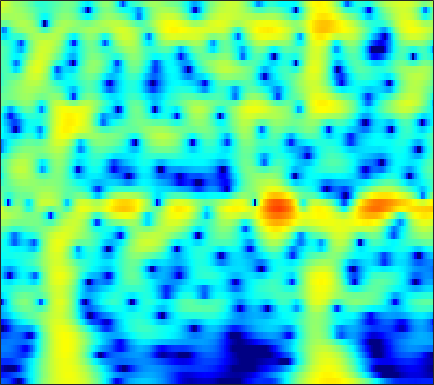

Source data for this figure (header and first rows):
-14.673, -14.715, -15.019, -15.638, -16.366, -17.815, -20.071, -22.518, -25.847, -22.994, -17.934, -14.922, -11.724, -9.1423, -7.4879, -5.5583, -3.8812, -2.7573, -1.4144, -0.22615, 0.82436, 1.5299, 2.3698, 3.1004
-18.11, -17.87, -17.52, -17.08, -16.68, -16.05, -15.3, -14.67, -13.73, -12.68, -11.53, -10.61, -9.298, -7.929, -6.883, -5.487, -4.115, -3.119, -1.85, -0.6613, 0.435, 1.193, 2.113, 2.928
-22.38, -23.18, -24.92, -28, -32.16, -37.28, -28.26, -23.81, -19.66, -16.53, -13.97, -12.29, -10.28, -8.453, -7.184, -5.598, -4.122, -3.081, -1.778, -0.5726, 0.5329, 1.295, 2.219, 3.034
-17.25, -17.18, -17.11, -17.03, -16.93, -16.64, -16.12, -15.58, -14.69, -13.61, -12.39, -11.41, -10.03, -8.58, -7.477, -6.002, -4.55, -3.489, -2.132, -0.8523, 0.3327, 1.153, 2.148, 3.023
-14.07, -14, -14.02, -14.15, -14.31, -14.6, -14.96, -15.31, -15.87, -16.43, -16.76, -16.58, -15.49, -13.54, -11.81, -9.434, -7.169, -5.591, -3.658, -1.919, -0.3691, 0.6745, 1.912, 2.978
-12.96, -12.89, -12.95, -13.13, -13.33, -13.71, -14.29, -14.9, -15.96, -17.3, -18.86, -19.82, -19.61, -17.16, -14.74, -11.61, -8.806, -6.928, -4.681, -2.693, -0.9376, 0.2374, 1.627, 2.822
-13.47, -13.34, -13.21, -13.09, -13.04, -13.09, -13.27, -13.44, -13.67, -13.85, -13.94, -13.85, -13.43, -12.56, -11.61, -10.01, -8.156, -6.7, -4.761, -2.897, -1.163, 0.03004, 1.463, 2.708
-16.12, -15.8, -15.25, -14.64, -14.24, -13.88, -13.67, -13.64, -13.87, -14.53, -15.76, -17.17, -19.96, -22.78, -20.96, -15.66, -11.25, -8.597, -5.657, -3.217, -1.159, 0.1736, 1.702, 2.977
-27.3, -26.61, -22.43, -18.81, -16.87, -14.9, -13.4, -12.56, -11.87, -11.55, -11.48, -11.56, -11.68, -11.47, -10.78, -9.124, -7.032, -5.421, -3.388, -1.544, 0.08337, 1.155, 2.393, 3.411
-18.48, -18.09, -16.73, -14.91, -13.58, -11.9, -10.32, -9.322, -8.262, -7.38, -6.609, -6.099, -5.453, -4.755, -4.172, -3.312, -2.381, -1.652, -0.6514, 0.3448, 1.298, 1.961, 2.755, 3.423
-11.07, -10.71, -10.06, -9.257, -8.569, -7.493, -6.407, -5.708, -4.891, -4.145, -3.502, -3.098, -2.617, -2.164, -1.847, -1.454, -1.051, -0.7069, -0.1666, 0.4657, 1.154, 1.679, 2.356, 2.958
-10.1, -9.553, -8.425, -7.066, -6.022, -4.687, -3.57, -2.907, -2.124, -1.482, -1.067, -0.8925, -0.8262, -0.9869, -1.271, -1.835, -2.502, -2.946, -3.164, -2.667, -1.494, -0.4055, 1.039, 2.28
-24.56, -15.87, -10.53, -7.233, -5.406, -3.564, -2.287, -1.512, -0.6488, -0.08133, 0.1923, 0.2416, 0.01857, -0.6151, -1.366, -2.849, -5.248, -8.176, -15.47, -14.24, -6.717, -3.364, -0.291, 1.819
-8.047, -7.635, -6.7, -5.57, -4.734, -3.746, -2.931, -2.322, -1.664, -1.279, -1.056, -0.9982, -1.085, -1.292, -1.517, -1.922, -2.357, -2.585, -2.558, -2.065, -1.131, -0.2358, 0.998, 2.107
-5.675, -5.653, -5.5, -5.232, -5.004, -4.654, -4.146, -3.756, -3.438, -3.222, -3.057, -3.029, -3.041, -3.029, -3.021, -2.952, -2.666, -2.261, -1.548, -0.7098, 0.2247, 0.9642, 1.913, 2.725
-6.406, -6.865, -7.481, -7.915, -7.966, -7.615, -6.93, -6.479, -5.949, -5.479, -5.338, -5.483, -6.003, -6.96, -7.806, -8.504, -7.918, -6.595, -4.371, -2.184, -0.2472, 0.9771, 2.326, 3.402
-8.676, -10.33, -13.63, -19.17, -23.64, -17.65, -12.78, -10.66, -8.557, -7.234, -6.782, -6.814, -7.532, -9.137, -10.94, -14.3, -14.29, -10.53, -6.188, -2.968, -0.4822, 0.9827, 2.515, 3.685
-8.228, -9.137, -10.45, -11.58, -11.88, -11.23, -10.02, -9.122, -7.69, -6.696, -6.13, -5.813, -5.564, -5.362, -5.249, -4.942, -4.189, -3.402, -2.144, -0.724, 0.6338, 1.553, 2.639, 3.506
-6.885, -6.965, -7.083, -7.175, -7.139, -6.971, -6.722, -6.334, -5.819, -5.496, -5.032, -4.726, -4.306, -3.85, -3.509, -2.904, -2.15, -1.54, -0.6376, 0.3488, 1.291, 1.946, 2.738, 3.383
-6.261, -6.02, -5.833, -5.71, -5.667, -5.642, -5.548, -5.371, -5.36, -5.28, -5.06, -4.964, -4.814, -4.632, -4.345, -3.729, -2.941, -2.201, -1.032, 0.1478, 1.267, 2.057, 2.942, 3.617
-5.707, -5.574, -5.655, -5.931, -6.225, -6.585, -6.749, -6.913, -6.95, -6.676, -6.82, -7.065, -7.685, -8.685, -9.402, -9.686, -8.274, -6.333, -3.626, -1.308, 0.6037, 1.806, 3.08, 4.007
-4.962, -5.423, -6.492, -8.235, -9.963, -12.71, -14.66, -14.24, -11.71, -9.711, -8.926, -8.703, -9.21, -10.72, -12.98, -15.48, -12.61, -8.911, -4.924, -2.08, 0.1562, 1.459, 2.818, 3.87
-3.45, -4.108, -5.393, -7.246, -9.041, -11.9, -13.59, -13.28, -10.55, -8.68, -7.261, -6.505, -5.944, -5.648, -5.439, -4.864, -4.106, -3.239, -1.967, -0.7052, 0.5182, 1.32, 2.243, 3.039
-0.9887, -1.33, -1.905, -2.594, -3.144, -3.725, -4.144, -4.172, -3.883, -3.695, -3.186, -2.903, -2.545, -2.238, -1.927, -1.673, -1.301, -1.003, -0.6801, -0.2569, 0.1092, 0.3817, 0.8474, 1.298
1.485, 1.338, 1.074, 0.755, 0.5068, 0.1975, -0.08529, -0.1649, -0.3889, -0.4442, -0.4264, -0.492, -0.4572, -0.4116, -0.3561, -0.4071, -0.4249, -0.57, -0.9063, -1.344, -2.015, -2.492, -2.864, -2.734
3.432, 3.157, 2.731, 2.335, 2.088, 1.776, 1.559, 1.331, 0.9257, 0.7049, 0.1949, -0.05563, -0.3224, -0.3823, -0.4382, -0.2544, -0.2806, -0.4838, -1.007, -2.326, -4.421, -7.173, -14.32, -18.72
4.06, 3.073, 1.79, 0.8901, 0.6261, 0.7737, 1.048, 1.065, 1.014, 0.06249, -1.254, -2.622, -4.532, -4.866, -3.634, -1.515, 0.02662, 0.8291, 1.224, 1.02, 0.2612, -0.5272, -1.527, -1.861
1.161, -1.438, -6.915, -20.48, -12.42, -5.245, -2.227, -0.9745, -0.4159, -0.8562, -2.249, -4.104, -7.263, -7.761, -5.287, -1.798, 0.5515, 1.816, 2.813, 3.425, 3.565, 3.596, 3.403, 3.159
-0.9557, -2.075, -3.494, -4.325, -4.289, -3.476, -2.482, -1.796, -1.351, -0.9982, -1.127, -1.158, -1.198, -0.9929, -0.6031, 0.05884, 0.8167, 1.321, 1.861, 2.245, 2.443, 2.493, 2.415, 2.203
-2.065, -2.146, -2.154, -2.031, -1.844, -1.493, -1.084, -0.7792, -0.4564, -0.1565, 0.0196, 0.1468, 0.2646, 0.3882, 0.529, 0.6637, 0.8667, 0.9622, 1.137, 1.21, 1.294, 1.269, 1.229, 1.073
-3.989, -3.26, -2.359, -1.559, -1.02, -0.404, 0.1278, 0.4377, 0.8342, 1.026, 1.212, 1.229, 1.211, 1.123, 0.9951, 0.8302, 0.6106, 0.4785, 0.3123, 0.2243, 0.1847, 0.2079, 0.2424, 0.2693
-5.919, -4.191, -2.393, -1.022, -0.1904, 0.7041, 1.391, 1.786, 2.163, 2.366, 2.395, 2.31, 2.046, 1.604, 1.148, 0.4261, -0.4295, -1.058, -1.821, -2.194, -2.163, -1.845, -1.296, -0.7212
-4.33, -2.979, -1.429, -0.1305, 0.6835, 1.593, 2.296, 2.708, 3.046, 3.249, 3.162, 3.002, 2.519, 1.748, 0.9495, -0.5396, -2.582, -4.698, -8.433, -11.97, -9.762, -6.834, -3.903, -1.946
-3.141, -2.446, -1.484, -0.4976, 0.1924, 1.032, 1.718, 2.146, 2.529, 2.76, 2.762, 2.626, 2.216, 1.545, 0.8341, -0.4382, -2.144, -3.709, -6.04, -7.49, -6.692, -5.049, -2.98, -1.345
-5.575, -4.977, -3.921, -2.81, -1.988, -1.007, -0.162, 0.3428, 0.9201, 1.236, 1.472, 1.467, 1.371, 1.088, 0.7768, 0.2891, -0.2833, -0.6776, -1.081, -1.225, -1.006, -0.6831, -0.0775, 0.5289
-13.25, -10.86, -8.059, -5.948, -4.696, -3.384, -2.332, -1.714, -1.012, -0.5026, -0.1462, 0.04848, 0.1773, 0.1856, 0.1464, 0.02371, -0.05867, -0.1125, -0.04395, 0.1399, 0.5071, 0.8269, 1.349, 1.84
-12.94, -11.07, -8.839, -7.188, -6.266, -5.273, -4.49, -3.924, -3.321, -2.614, -2.163, -1.806, -1.567, -1.465, -1.502, -1.668, -1.847, -1.901, -1.76, -1.234, -0.4406, 0.3329, 1.349, 2.328
-6.583, -6.911, -7.261, -7.649, -7.992, -8.391, -8.575, -8.319, -7.563, -6.411, -5.258, -4.629, -4.055, -3.941, -4.214, -5.004, -6.515, -7.89, -9.276, -7.9, -4.839, -2.58, -0.09906, 1.872
-5.579, -6.588, -8.151, -10.11, -11.96, -15.6, -21.43, -24.53, -16.93, -12.37, -9.174, -7.794, -6.505, -6.033, -6.114, -6.956, -8.59, -10.64, -13.07, -11.03, -6.751, -3.947, -1.005, 1.255
-6.191, -7.546, -9.556, -11.67, -13.22, -15.05, -16.17, -15.83, -14.12, -11.75, -9.309, -8.138, -6.819, -6.066, -5.775, -5.775, -5.791, -5.839, -5.541, -4.686, -3.387, -2.132, -0.4167, 1.239
-6.066, -7.935, -11.22, -15.4, -18.51, -17.93, -14.58, -12.37, -9.823, -8.101, -6.463, -5.586, -4.776, -4.352, -4.256, -4.383, -4.758, -4.931, -5.055, -4.553, -3.347, -2.235, -0.4784, 1.193
-3.357, -4.765, -7.126, -9.823, -11.37, -10.97, -8.66, -6.913, -4.851, -3.42, -2.449, -1.824, -1.532, -1.642, -2.067, -3.075, -4.939, -7.077, -11.21, -13.34, -8.104, -4.718, -1.359, 1.026
-1.05, -1.42, -1.917, -2.308, -2.43, -2.272, -1.761, -1.288, -0.5959, 0.08781, 0.4938, 0.6862, 0.716, 0.4219, -0.03091, -1.063, -2.482, -3.822, -5.665, -6.087, -4.413, -2.756, -0.6985, 0.9451
-1.483, -1.266, -1.024, -0.7961, -0.5959, -0.2915, 0.05669, 0.3454, 0.675, 1.029, 1.316, 1.373, 1.412, 1.279, 1.083, 0.6858, 0.1936, -0.1452, -0.5107, -0.6636, -0.5532, -0.3308, 0.007224, 0.3089
-2.726, -2.178, -1.56, -1.022, -0.6637, -0.2275, 0.1705, 0.4784, 0.8645, 1.169, 1.485, 1.678, 1.827, 1.888, 1.854, 1.767, 1.566, 1.353, 1.084, 0.767, 0.4074, 0.1647, -0.2111, -0.6604
-3.721, -2.995, -2.198, -1.575, -1.193, -0.7422, -0.3091, 0.009788, 0.5146, 0.9909, 1.441, 1.828, 2.216, 2.515, 2.656, 2.714, 2.639, 2.465, 2.077, 1.538, 0.8339, 0.1669, -0.8292, -1.916
-3.924, -3.181, -2.534, -2.217, -2.115, -2.055, -1.917, -1.694, -1.123, -0.1892, 0.7867, 1.496, 2.407, 3.127, 3.537, 3.838, 3.904, 3.801, 3.36, 2.608, 1.519, 0.4248, -1.46, -3.82
-3.163, -2.783, -2.78, -3.333, -4.147, -5.794, -7.828, -8.596, -7.365, -4.363, -1.601, -0.008696, 1.806, 3.139, 3.891, 4.588, 4.901, 4.903, 4.618, 3.918, 2.753, 1.557, -0.5639, -3.559
-2.502, -2.577, -3.132, -4.199, -5.463, -7.957, -11.53, -13.87, -11.62, -7.139, -3.788, -1.936, 0.2329, 1.863, 2.846, 3.842, 4.436, 4.632, 4.649, 4.304, 3.578, 2.778, 1.467, -0.1263
-2.134, -2.412, -3.003, -3.853, -4.606, -5.654, -6.542, -6.925, -6.954, -6.039, -4.513, -3.352, -1.63, 0.04805, 1.123, 2.337, 3.242, 3.686, 4.008, 4.036, 3.768, 3.386, 2.667, 1.766
-1.97, -2.36, -2.966, -3.736, -4.423, -5.54, -6.895, -8.031, -9.599, -10.68, -9.226, -7.026, -4.253, -1.8, -0.3413, 1.24, 2.435, 3.094, 3.63, 3.88, 3.894, 3.785, 3.418, 2.849
-2.895, -3.382, -3.936, -4.397, -4.798, -5.598, -6.915, -8.521, -11.98, -16.4, -13.09, -8.779, -4.82, -2.019, -0.4438, 1.078, 2.142, 2.718, 3.239, 3.523, 3.636, 3.618, 3.495, 3.226
-6.771, -8.082, -8.187, -6.811, -5.725, -4.665, -4.148, -4.011, -3.954, -3.727, -2.979, -2.062, -0.8877, 0.2099, 0.912, 1.552, 1.892, 1.995, 2.034, 2.014, 2.016, 2.048, 2.204, 2.386
-8.837, -13.02, -11.85, -7.051, -4.605, -2.437, -1.05, -0.3075, 0.4384, 0.9432, 1.329, 1.597, 1.884, 1.959, 1.857, 1.506, 0.8198, 0.05866, -1.254, -2.598, -3.282, -2.941, -1.73, -0.304
-0.8635, -1.272, -1.309, -0.8248, -0.2793, 0.4911, 1.169, 1.583, 1.997, 2.266, 2.36, 2.276, 2.078, 1.66, 1.145, 0.161, -1.288, -2.793, -5.809, -11.14, -24.71, -15.22, -7.657, -3.89
1.892, 1.724, 1.589, 1.566, 1.602, 1.688, 1.78, 1.815, 1.798, 1.722, 1.555, 1.347, 0.906, 0.3329, -0.1918, -1.09, -2.202, -3.184, -4.528, -5.722, -6.283, -6.007, -4.982, -3.651
3.212, 3.017, 2.736, 2.456, 2.257, 2.005, 1.766, 1.59, 1.343, 1.038, 0.6759, 0.3886, -0.1173, -0.724, -1.218, -1.909, -2.593, -3.086, -3.617, -3.952, -4.029, -3.897, -3.536, -3.014
4.559, 4.185, 3.587, 2.929, 2.443, 1.865, 1.399, 1.135, 0.8574, 0.5637, 0.1751, -0.2196, -0.7986, -1.53, -2.172, -2.997, -3.696, -4.032, -4.288, -4.276, -4.062, -3.855, -3.475, -3.055
